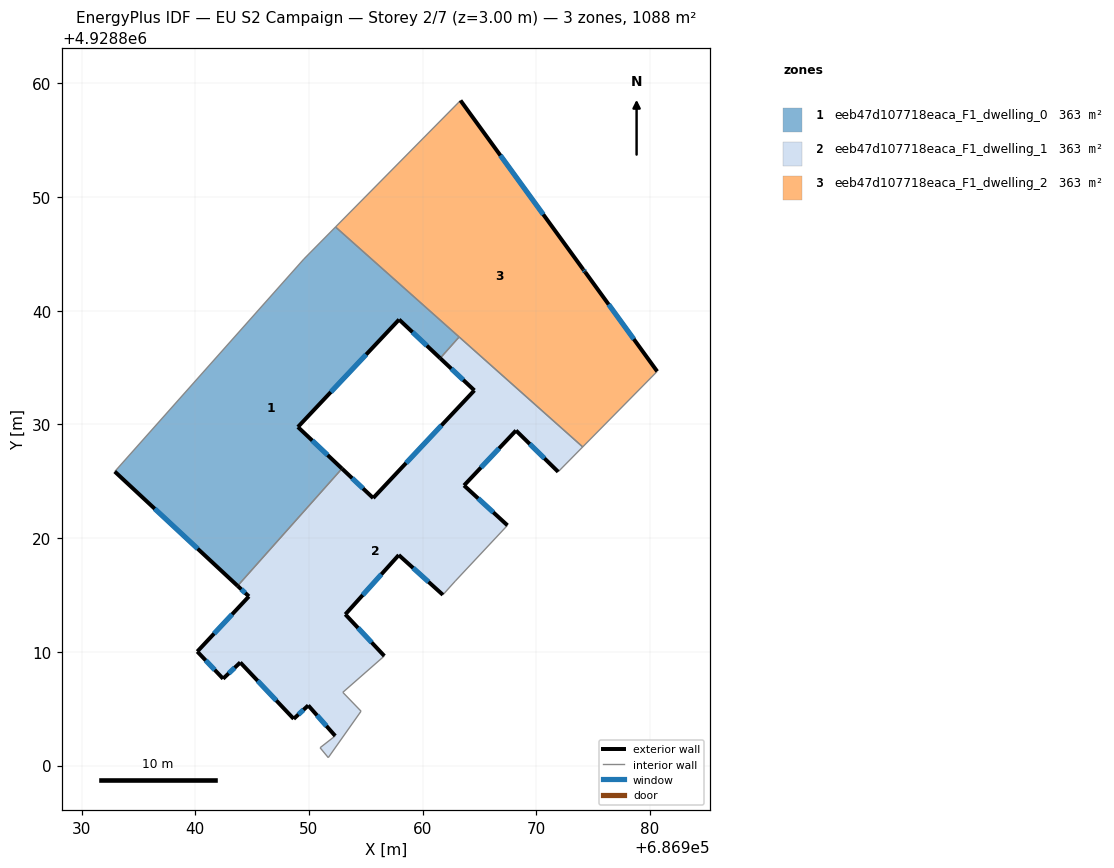
=== STOREY PLAN SPEC (per zone: floor XY polygon, exterior-wall plan segments, windows/doors) ===
zone 1: eeb47d107718eaca_F1_dwelling_0  (362.8 m²)
  floor: (686963.21, 4928837.69) (686961.54, 4928835.82) (686957.93, 4928839.22) (686949.03, 4928829.77) (686952.90, 4928826.12) (686943.72, 4928815.80) (686932.92, 4928825.86) (686949.55, 4928844.54) (686952.34, 4928847.37)
  exterior wall: (686957.93, 4928839.22) – (686961.54, 4928835.82)  [5.0 m]
    window: (686959.10, 4928838.12) – (686960.37, 4928836.93)  [1.8 m²]
  exterior wall: (686949.03, 4928829.77) – (686957.93, 4928839.22)  [13.0 m]
    window: (686951.92, 4928832.85) – (686955.03, 4928836.15)  [4.8 m²]
  exterior wall: (686952.90, 4928826.12) – (686949.03, 4928829.77)  [5.3 m]
    window: (686951.64, 4928827.30) – (686950.29, 4928828.58)  [2.0 m²]
  exterior wall: (686932.92, 4928825.86) – (686943.72, 4928815.80)  [14.8 m]
    window: (686936.43, 4928822.58) – (686940.21, 4928819.07)  [5.4 m²]
  interior walls: 5
zone 2: eeb47d107718eaca_F1_dwelling_1  (362.8 m²)
  floor: (686974.07, 4928828.02) (686971.92, 4928825.83) (686968.21, 4928829.46) (686963.64, 4928824.63) (686967.46, 4928821.12) (686962.88, 4928816.23) (686961.78, 4928815.01) (686957.90, 4928818.51) (686953.20, 4928813.29) (686956.63, 4928809.63) (686952.98, 4928806.44) (686954.58, 4928804.78) (686951.70, 4928800.70) (686950.98, 4928801.57) (686952.31, 4928802.61) (686949.94, 4928805.29) (686948.66, 4928804.11) (686943.96, 4928809.07) (686942.45, 4928807.63) (686940.18, 4928810.03) (686944.72, 4928814.88) (686943.72, 4928815.80) (686952.90, 4928826.12) (686955.65, 4928823.52) (686964.55, 4928832.99) (686961.54, 4928835.82) (686963.21, 4928837.69)
  exterior wall: (686944.72, 4928814.88) – (686940.18, 4928810.03)  [6.6 m]
    window: (686943.24, 4928813.30) – (686941.65, 4928811.60)  [2.4 m²]
  exterior wall: (686943.72, 4928815.80) – (686944.72, 4928814.88)  [1.4 m]
    window: (686944.05, 4928815.50) – (686944.39, 4928815.18)  [0.5 m²]
  exterior wall: (686955.65, 4928823.52) – (686952.90, 4928826.12)  [3.8 m]
    window: (686954.75, 4928824.37) – (686953.80, 4928825.27)  [1.4 m²]
  exterior wall: (686964.55, 4928832.99) – (686955.65, 4928823.52)  [13.0 m]
    window: (686961.65, 4928829.91) – (686958.54, 4928826.60)  [4.8 m²]
  exterior wall: (686961.54, 4928835.82) – (686964.55, 4928832.99)  [4.1 m]
    window: (686962.52, 4928834.90) – (686963.57, 4928833.91)  [1.5 m²]
  exterior wall: (686968.21, 4928829.46) – (686971.92, 4928825.83)  [5.2 m]
    window: (686969.41, 4928828.28) – (686970.71, 4928827.01)  [1.9 m²]
  exterior wall: (686963.64, 4928824.63) – (686968.21, 4928829.46)  [6.6 m]
    window: (686965.12, 4928826.20) – (686966.72, 4928827.89)  [2.4 m²]
  exterior wall: (686967.46, 4928821.12) – (686963.64, 4928824.63)  [5.2 m]
    window: (686966.21, 4928822.27) – (686964.88, 4928823.49)  [1.9 m²]
  exterior wall: (686957.90, 4928818.51) – (686961.78, 4928815.01)  [5.2 m]
    window: (686959.16, 4928817.38) – (686960.52, 4928816.15)  [1.9 m²]
  exterior wall: (686953.20, 4928813.29) – (686957.90, 4928818.51)  [7.0 m]
    window: (686954.73, 4928814.99) – (686956.37, 4928816.82)  [2.6 m²]
  exterior wall: (686956.63, 4928809.63) – (686953.20, 4928813.29)  [5.0 m]
    window: (686955.51, 4928810.83) – (686954.31, 4928812.10)  [1.8 m²]
  exterior wall: (686949.94, 4928805.29) – (686952.31, 4928802.61)  [3.6 m]
    window: (686950.71, 4928804.41) – (686951.54, 4928803.48)  [1.3 m²]
  exterior wall: (686948.66, 4928804.11) – (686949.94, 4928805.29)  [1.7 m]
    window: (686949.07, 4928804.49) – (686949.52, 4928804.90)  [0.6 m²]
  exterior wall: (686943.96, 4928809.07) – (686948.66, 4928804.11)  [6.8 m]
    window: (686945.49, 4928807.45) – (686947.13, 4928805.72)  [2.5 m²]
  exterior wall: (686942.45, 4928807.63) – (686943.96, 4928809.07)  [2.1 m]
    window: (686942.94, 4928808.10) – (686943.47, 4928808.60)  [0.8 m²]
  exterior wall: (686940.18, 4928810.03) – (686942.45, 4928807.63)  [3.3 m]
    window: (686940.92, 4928809.25) – (686941.71, 4928808.41)  [1.2 m²]
  interior walls: 11
zone 3: eeb47d107718eaca_F1_dwelling_2  (362.8 m²)
  floor: (686974.12, 4928843.63) (686974.30, 4928843.39) (686980.63, 4928834.66) (686974.07, 4928828.02) (686952.34, 4928847.37) (686963.33, 4928858.49)
  exterior wall: (686980.63, 4928834.66) – (686974.30, 4928843.39)  [10.8 m]
    window: (686978.57, 4928837.50) – (686976.36, 4928840.55)  [4.0 m²]
  exterior wall: (686974.12, 4928843.63) – (686963.33, 4928858.49)  [18.4 m]
    window: (686970.61, 4928848.47) – (686966.84, 4928853.66)  [6.7 m²]
  exterior wall: (686974.30, 4928843.39) – (686974.12, 4928843.63)  [0.3 m]
    window: (686974.24, 4928843.47) – (686974.18, 4928843.56)  [0.1 m²]
  interior walls: 4

=== DERIVED (storey summary) ===
Building: EU S2 Campaign
Storey: 2 of 7  (floor level z = 3.00 m)
Storey gross floor area: 1088.5 m²
Zones on this storey: 3
  - eeb47d107718eaca_F1_dwelling_0: floor 362.8 m²; exterior wall 38.0 m (114.1 m²); 4 window(s) 13.9 m²; WWR 12.2%
  - eeb47d107718eaca_F1_dwelling_1: floor 362.8 m²; exterior wall 80.7 m (242.2 m²); 16 window(s) 29.6 m²; WWR 12.2%
  - eeb47d107718eaca_F1_dwelling_2: floor 362.8 m²; exterior wall 29.4 m (88.3 m²); 3 window(s) 10.8 m²; WWR 12.2%
Zone adjacency (shared interzone walls):
  - eeb47d107718eaca_F1_dwelling_0 ↔ eeb47d107718eaca_F1_dwelling_1
  - eeb47d107718eaca_F1_dwelling_0 ↔ eeb47d107718eaca_F1_dwelling_2
  - eeb47d107718eaca_F1_dwelling_1 ↔ eeb47d107718eaca_F1_dwelling_2